Dataset: divider_cleanliness (GitHub, GajananRanmal/divider-). Classes: clean, dirty, medium.

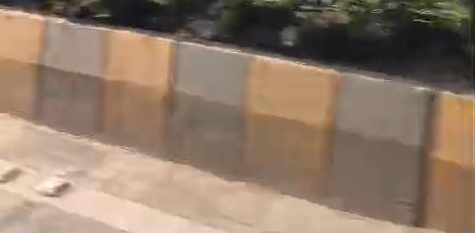
Label: medium

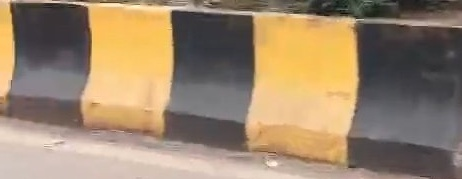
Label: clean

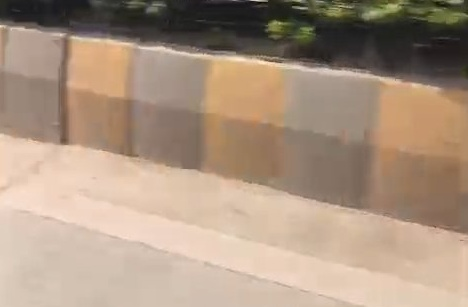
Label: medium

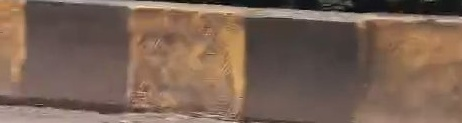
Label: dirty

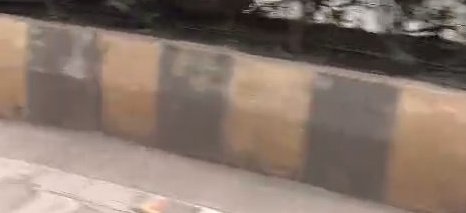
Label: medium

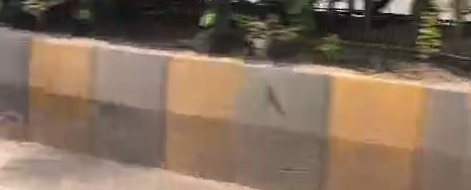
Label: medium
